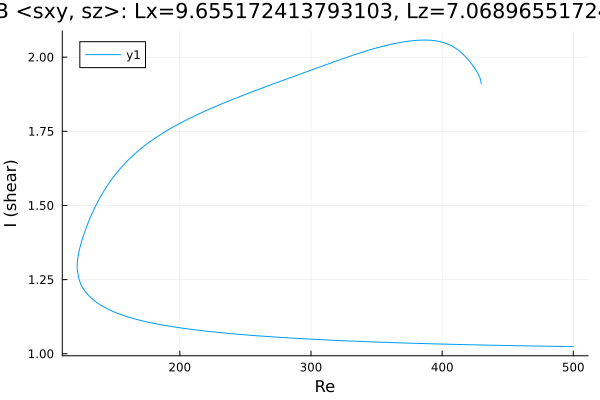

Source data for this figure (header and first rows):
Re, shear
429.7, 1.91
429.7, 1.91
429.7, 1.91
429.7, 1.91
429.7, 1.91
429.7, 1.911
429.7, 1.911
429.7, 1.912
429.6, 1.914
429.4, 1.921
428.7, 1.932
427.3, 1.945
425.9, 1.956
424.4, 1.965
423, 1.974
421.6, 1.982
420.2, 1.99
418.8, 1.997
417.4, 2.003
417.1, 2.004
415.7, 2.011
414.3, 2.016
412.9, 2.021
411.5, 2.026
410.1, 2.03
408.6, 2.034
407.2, 2.038
405.8, 2.041
404.4, 2.044
403, 2.046
401.6, 2.048
400.2, 2.05
398.7, 2.052
397.3, 2.053
395.9, 2.055
394.5, 2.055
393.1, 2.056
391.7, 2.057
390.3, 2.057
388.8, 2.057
387.4, 2.058
386, 2.058
384.6, 2.058
383.9, 2.057
382.5, 2.057
381.1, 2.057
379.7, 2.056
378.3, 2.056
376.9, 2.055
375.4, 2.054
374, 2.054
372.6, 2.053
371.2, 2.052
369.8, 2.051
368.4, 2.05
367, 2.049
365.5, 2.047
364.1, 2.046
362.7, 2.045
361.3, 2.044
... 501 more rows
